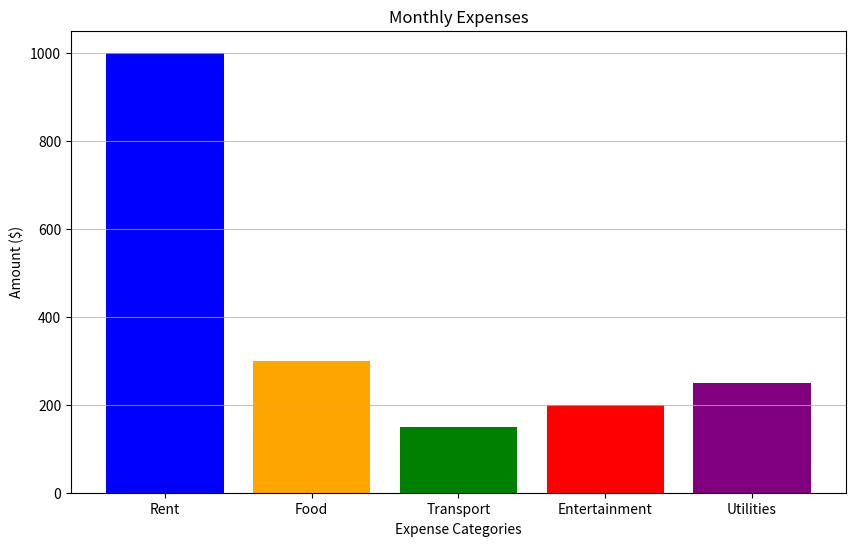

Here is the Python script that generated this plot:
# Stacked Bar Chart of Monthly Expenses

import matplotlib.pyplot as plt

categories = ['Rent', 'Food', 'Transport', 'Entertainment', 'Utilities']
expenses = [1000, 300, 150, 200, 250]

plt.figure(figsize=(10, 6))
plt.bar(categories, expenses, color=['blue', 'orange', 'green', 'red', 'purple'])

plt.title('Monthly Expenses')
plt.xlabel('Expense Categories')
plt.ylabel('Amount ($)')
plt.grid(axis='y', alpha=0.75)

plt.show()